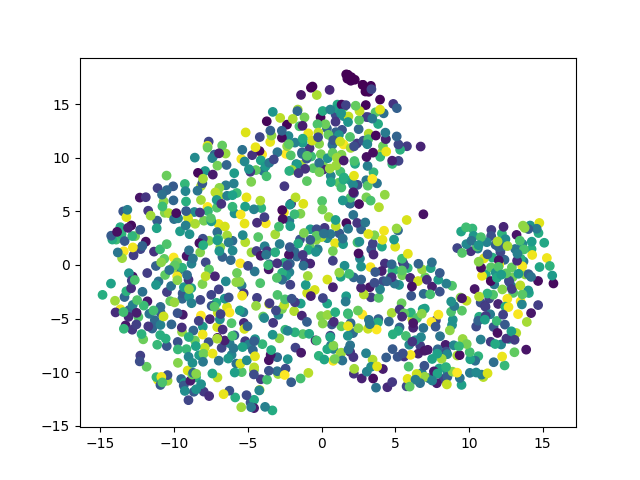

The table this chart was drawn from, first rows:
	dim1	dim2	pt
E304_482	4.947	-0.4649	0.603
E468_59	-9.41	-4.636	0.07161
E937_240	3.853	-5.044	0.299
E667_428	-8.052	-5.75	0.5352
E441_713	10.97	-10.45	0.8932
E881_521	5.845	-0.2826	0.652
E162_160	0.5978	-6.594	0.1985
E72_354	6.8	-10.07	0.4422
E293_263	12.41	0.4844	0.3279
E595_144	3.348	-3.012	0.1784
E648_181	0.954	14.02	0.2249
E243_783	-5.439	9.883	0.9812
E815_43	-12.32	6.282	0.05151
E56_174	12.13	1.191	0.2161
E127_497	3.824	-5.355	0.6219
E705_488	-3.333	-13.56	0.6106
E990_130	-4.116	-10.65	0.1608
E283_345	10.6	1.532	0.4309
E366_293	-11.06	-1.531	0.3656
E739_326	10.06	-10.06	0.407
E663_287	2.135	-6.349	0.358
E762_302	-9.688	-0.5194	0.3769
E191_528	-9.27	7.556	0.6608
E959_633	0.1082	9.276	0.7927
E614_584	13	-2.599	0.7312
E64_787	-3.776	3.885	0.9862
E759_224	-8.661	-11.82	0.2789
E248_114	-11.36	1.248	0.1407
E572_356	-2.18	-0.6733	0.4447
E670_115	10.13	1.283	0.142
E747_156	11.38	-3.127	0.1935
E574_329	-6.488	7.428	0.4108
E79_413	8.9	-5.109	0.5163
E174_783	12.6	-3.155	0.9812
E799_518	-0.1868	-8.468	0.6482
E609_411	1.486	13.88	0.5138
E664_199	1.389	12.6	0.2475
E61_106	3.186	13.78	0.1306
E394_164	-12.28	1.483	0.2035
E267_706	-1.858	-4.301	0.8844
E38_143	6.694	-7.528	0.1771
E107_234	-11.15	4.138	0.2915
E334_264	-9.442	-3.149	0.3291
E421_153	-12.29	-8.45	0.1897
E900_6	3.347	16.7	0.00503
E617_120	2.191	-10.14	0.1482
E48_5	2.256	17.27	0.00377
E269_797	-8.177	-4.716	0.9987
E894_406	5.258	-1.861	0.5075
E514_312	3.76	7.616	0.3895
E904_317	7.272	-10.55	0.3957
E163_315	-3.954	8.774	0.3932
E76_297	0.7381	11.21	0.3706
E968_233	-10.91	-4.441	0.2902
E410_619	-12.09	-6.932	0.7751
E484_139	-5.177	-7.107	0.1721
E769_327	13.7	0.3317	0.4083
E443_708	-5.175	2.126	0.8869
E386_384	0.3887	2.501	0.4799
E427_580	-5.413	-9.986	0.7261
... 940 more rows
